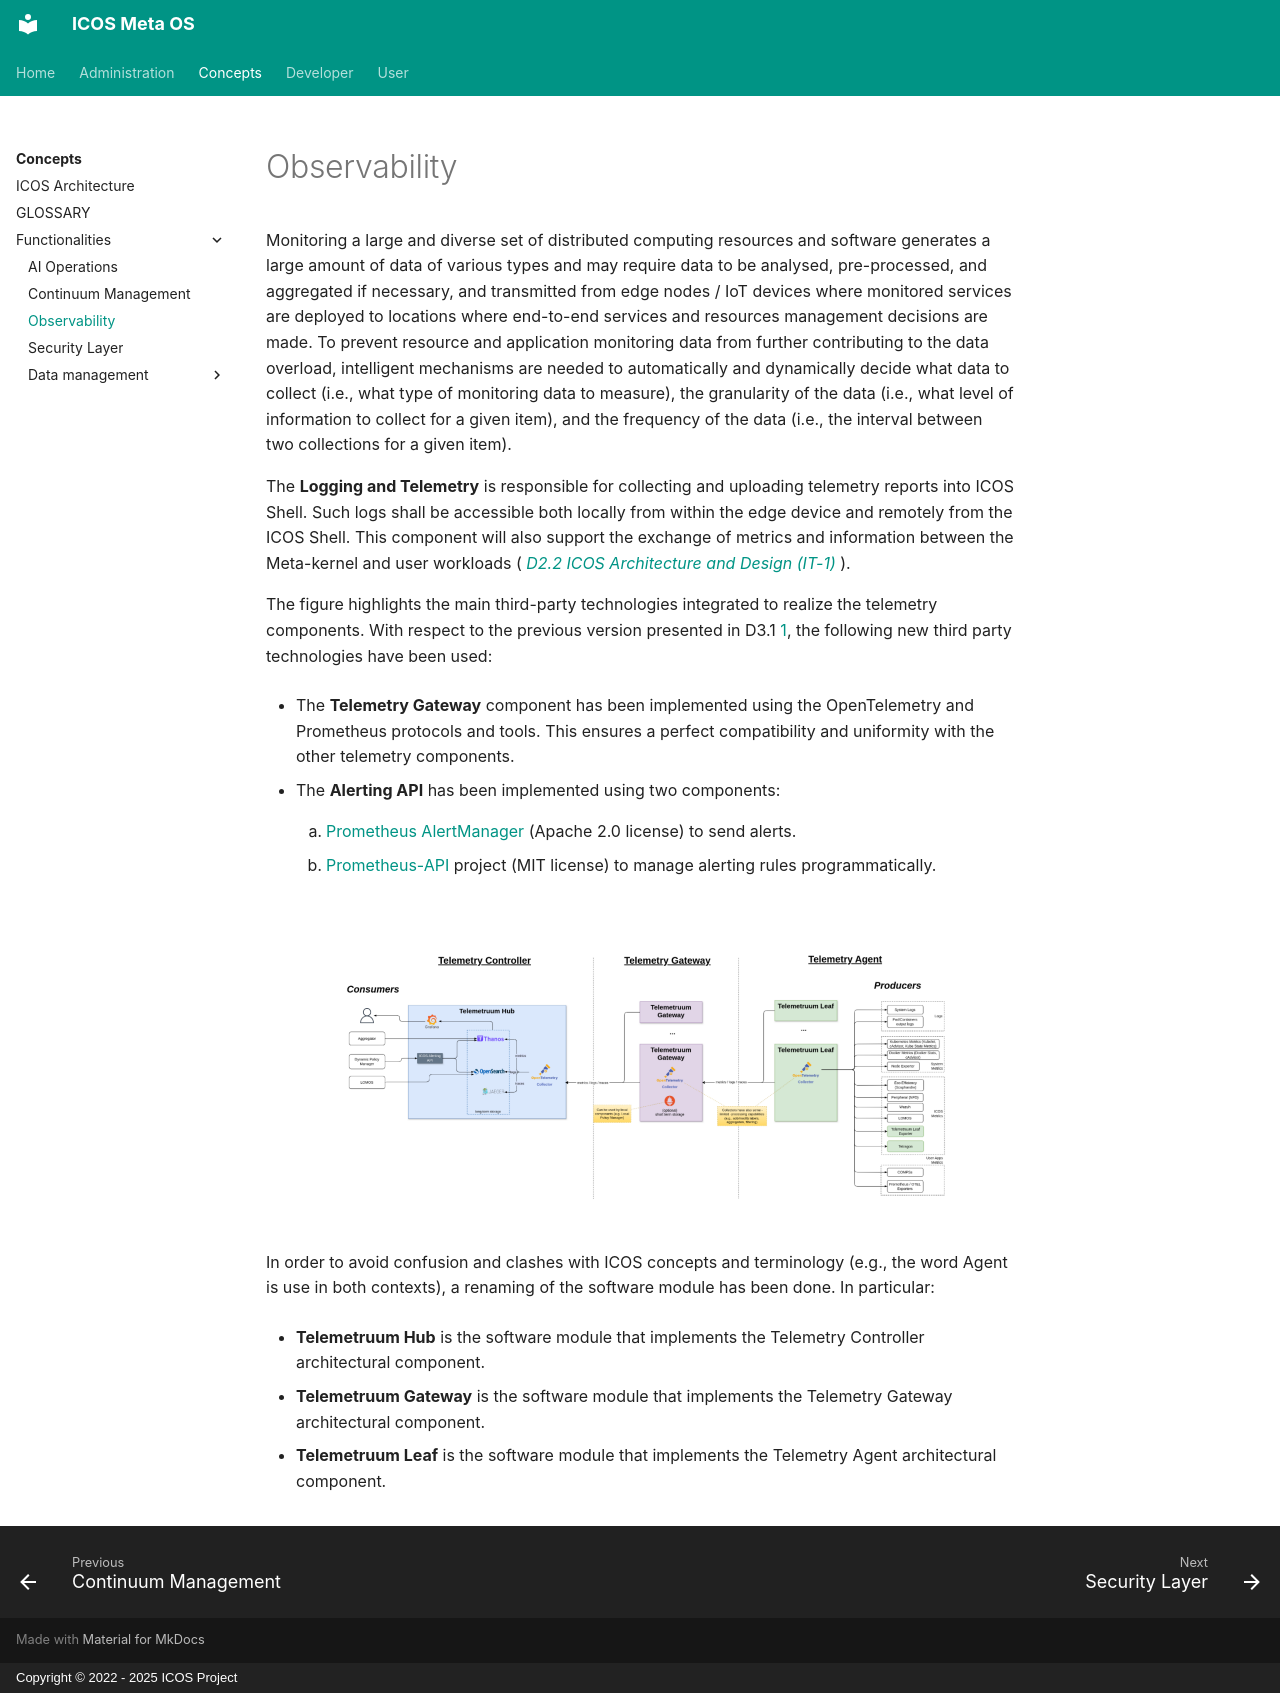

repository: icos-project/Documentation · page: Concepts/Functionalities/observability/index.html · generator: mkdocs · copyright: Copyright © 2022 - 2025 ICOS Project

# Observability
Monitoring a large and diverse set of distributed computing resources and software generates a large
amount of data of various types and may require data to be analysed, pre-processed, and aggregated if
necessary, and transmitted from edge nodes / IoT devices where monitored services are deployed to
locations where end-to-end services and resources management decisions are made.
To prevent resource and application monitoring data from further contributing to the data overload,
intelligent mechanisms are needed to automatically and dynamically decide what data to collect (i.e., 
what type of monitoring data to measure), the granularity of the data (i.e., what level of information to
collect for a given item), and the frequency of the data (i.e., the interval between two collections for a
given item). 

The **Logging and Telemetry** is responsible for collecting and uploading telemetry reports into ICOS Shell. 
Such logs shall be accessible both locally from within the edge device and remotely from the ICOS Shell. 
This component will also support the exchange of metrics and information between the Meta-kernel and user 
workloads ( [*D2.2 ICOS Architecture and Design (IT-1)*][1] ).

The figure highlights the main third-party technologies integrated to realize the telemetry components.
With respect to the previous version presented in D3.1 [1], the following new third party technologies
have been used:

- The **Telemetry Gateway** component has been implemented using the OpenTelemetry and Prometheus
protocols and tools. This ensures a perfect compatibility and uniformity with the other telemetry
components.

- The **Alerting API** has been implemented using two components:

	1. [Prometheus AlertManager](https://prometheus.io/docs/alerting/latest/alertmanager/) (Apache 2.0 license) to send alerts.
		

	2. [Prometheus-API](https://github.com/hayk96/prometheus-api) project (MIT license) to manage alerting rules programmatically.
		
<figure markdown="1">
<img src="../../../assets/images/logtelemetry.png" style="align:center">
</figure>

In order to avoid confusion and clashes with ICOS concepts and terminology (e.g., the word Agent is
use in both contexts), a renaming of the software module has been done. In particular:

- **Telemetruum Hub** is the software module that implements the Telemetry Controller architectural
component.

- **Telemetruum Gateway** is the software module that implements the Telemetry Gateway architectural
component.

- **Telemetruum Leaf** is the software module that implements the Telemetry Agent architectural
component.



[1]: https://www.icos-project.eu/files/deliverables/D2.2_ICOS_Design_v1.0.pdf
